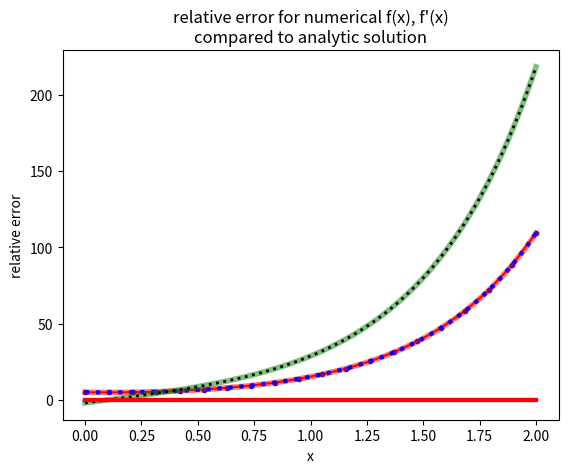

The matplotlib source for this figure:
%matplotlib inline
import matplotlib.pyplot as plt
import numpy as np

def rk4(y1_0,y2_0,rhs,xl=0.0,xr=1.0,n=100):
    '''
    does 4th order Runge-Kutta for given y1(xl), y2(xl), rhs (right hand side 
    of equation to be integrated) integrates to xy over n steps.  Assume that
    we only have 2 equations to make the code clearer, though note that this whole
    set of solutions can in principle be written for a vector of equations rather than
    two if we wanted to do so.
    '''

    # set up our arrays and step size
    y1 = np.zeros(n)
    y2 = np.zeros(n)
    x = np.linspace(xl, xr, n)
    h = x[1] - x[0]  # stepsize

    # set up left boundary
    y1[0] = y1_0
    y2[0] = y2_0

    # integrate from left to right boundary using given rhs function.
    for m in range(n-1):
        dy1dx_1, dy2dx_1 = rhs(y1[m], y2[m])
        dy1dx_2, dy2dx_2 = rhs(y1[m] + 0.5*h*dy1dx_1, y2[m] + 0.5*h*dy2dx_1)
        dy1dx_3, dy2dx_3 = rhs(y1[m] + 0.5*h*dy1dx_2, y2[m] + 0.5*h*dy2dx_2)
        dy1dx_4, dy2dx_4 = rhs(y1[m] + h*dy1dx_3, y2[m] + h*dy2dx_3)

        y1[m+1] = y1[m] + (h/6.0)*(dy1dx_1 + 2.0*dy1dx_2 + 2.0*dy1dx_3 + dy1dx_4)
        y2[m+1] = y2[m] + (h/6.0)*(dy2dx_1 + 2.0*dy2dx_2 + 2.0*dy2dx_3 + dy2dx_4)

    return y1, y2  # 2 arrays


def rhs(y1, y2):
    '''
    right hand side (i.e., derivatives) from pre-class assignment.
    Original equation is y'' = 4y
    Linearized equations are:
    dy1/dx = y2
    dy2/dx = 4y1
    
    Note that y1 = y
    '''
    dy1dx = y2
    dy2dx = 4.0*y1

    return dy1dx, dy2dx


def analytic_f(x):
    # analytic function we're trying to match
    return 2.0*np.exp(2.0*x) + 3.0*np.exp(-2.0*x)

def analytic_fprime(x):
    # analytic derivative we're trying to match (just for fun)
    return 4.0*np.exp(2.0*x) - 6.0*np.exp(-2.0*x)


# boundaries for equation
x_left = 0.0
x_right = 2.0

# these are the values we actually know are true
y1_left_true = 5.0
y2_right_true = 218.282706

# this many steps in interval (doesn't really matter, just for plotting)
points=20

# max number of iterations in our secant method
maxiters=20

# desired accuracy
eps = 1.0e-6

# set this to be large
dy = 1.0e+4*eps

y1_0 = y1_left_true  # correct answer
y2_0 = 0.0  # will adjust

# make a first guess to get some test values for y1, y2 
# (as arrays for plotting convenience - we really only 
#  care about the last points, though!)
y1_old, y2_old = rk4(y1_0,y2_0,rhs,xl=x_left,xr=x_right,n=points)

y2_tm1 = y2_0  # y2[0] at t-1
y2_0 = 0.1    # new guess for y2[0] - will get modified

iter = 0


'''
Iterate using secant method: we want to get the correct value of 
eta, which is y2(0) - the parameter we're trying to find that gives 
us the correct value of y2(2).  So, we want to zero out the difference 
between our estimate of y2(2) and our known value of y2(2), or more
accurately zero:

f(eta) = y2^eta(2) - y2_true(2)

df/deta is the change in y2(2) as we change our estimates for y2(0).
'''
while dy > eps and iter <= maxiters: 
    
    # get new values of y1 and y2 arrays
    y1, y2 = rk4(y1_0,y2_0,rhs,xl=x_left,xr=x_right,n=points)
    
    # technically this is ((y2[p-1]-y2_r_true)-(y2_old[p-1]-y2_r_true))/(y2_0-y2_tml)
    # but I simplified it for ease of reading.
    dfdeta = (y2[points-1] - y2_old[points-1])/(y2_0-y2_tm1)

    deta = -(y2[points-1]-y2_right_true)/dfdeta

    
    y2_tm1 = y2_0
    y2_0 += deta
    
    dy = abs(deta)
    iter += 1
    
    y1_old = y1
    y2_old = y2
    
    print(y1[0],y2[0],iter,dy)
    

x = np.linspace(x_left,x_right,points)
y_an = analytic_f(x)

plt.plot(x,y1,'r-',x,y_an,'b.')

def rhs_new(x, y):
    '''
    right hand side (i.e., derivatives) from pre-class assignment.
    Original equation is y'' = 4y
    Linearized equations are:
    dy1/dx = y2    (or y1')
    dy2/dx = 4y1   (or y2')
    
    (Note that y1 = y)
    
    In the function call, x is a 1D array of mesh points of length M; y is a 2D array that is 2 by M points;
    solve_bvp() can accept an arbitrary number of solved equations, so for N equations Y would be N x M points.
    Note that solve_bvp() will also accept a function of the form f(x,y,k) where k is an array of *unknown*
    parameters (so the 4 in the y2' equation above could in principle be unknown)
    
    We use np.vstack() to return a "stacked" set of solutions to the RHS.  For M equations, this would be
    np.vstack( (eqn1, eqn2, ... , eqnM) ).  In our case, we're returning np.vstack(y1', y2').  Since numpy
    users arrays that are zero-ordered, this is as follows:
    '''
    return np.vstack( (y[1],4.0*y[0]) )

def bc(ya,yb):
    '''
    This function returns the boundary condition residual - in other words, the difference between the guess and
    the known boundary conditions.  For inputs, ya and yb are the left and right boundary conditions that come 
    from solve_bvp, respectively; these are numpy arrays of length N (since we're solving N equations 
    simultaneously).  In our case, that's N=2.  As with the function above, solve_bvp() will accept a boundary 
    condition function of the form bc(ya,yb,k), where k is an array of *unknown* parameters.
    
    We know that y(0) = 5 and y'(2) = 218.282706, which means that we know the correct answers are ya[0] = 5 
    and yb[1] = 218.282706.  We're returning an array of residuals for the boundary conditions, so it's in the 
    form np.array( [ya_guess-ya_true, yb_guess-yb_true] ).  If we had unknown parameters, we'd have to add additional
    residuals for those (1 extra residual per unknown parameters).  Since hwe have two, though, it looks like this:
    '''
    return np.array( [ya[0]-5, yb[1]-218.282706] )
    

# actually the solver we need
from scipy.integrate import solve_bvp

'''
1D mesh that we want to feed into solve_bvp.  Number of points doesn't
really matter too much, but xmesh[0] must be the left edge of the 
interval we're solving over and xmesh[M-1] (which is xmesh[-1] in numpy 
nomenclature, assuming M mesh points) must be the right edge of the interval.
'''

xmesh = np.linspace(x_left,x_right,num=101,endpoint=True)

'''
This is our initial guess for the function values at the mesh nodes.
for N equations and M mesh points, this is of shape N x M.  To make sure
that we don't get out of shape compared to xmesh, we set this to 2 x xmesh.shape[0].
The initial guess doesn't really matter, so we just set it to zeros.
'''

yvals = np.zeros((2, xmesh.shape[0]))

'''
Now call solve_bvp, which returns an object that I'm calling 'sols'.  The important 
things that it returns are sols.x, which is 1D array of length M containing the mesh
points, and then sols.y, which is an array of size N x M (for N equations and M mesh 
points).  In our case, given the way we've set things up sols.y[0] are our y-values 
and sols.y[1] are our y' values.
''' 
sols=solve_bvp(rhs_new,bc,xmesh,yvals)

# Note: Type "sols?" (without the quotes) to get information about what's in this object.  


'''
And now we plot our analytic solution f(x) and our 
calculated solution (sols.y[0]).
'''
plt.plot(xmesh,analytic_f(xmesh),'r-',linewidth=4,alpha=0.5)
plt.plot(xmesh,sols.y[0],'b:',linewidth=3)
plt.xlabel('x')
plt.ylabel('f(x)')
plt.title('f(x) vs. x')

'''
For fun, plot our analytic derivative f'(x) and our 
calculated derivative (sols.y[1]).
'''
plt.plot(xmesh,analytic_fprime(xmesh),'g-',linewidth=4,alpha=0.5)
plt.plot(xmesh,sols.y[1],'k:',linewidth=2)
plt.xlabel('x')
plt.ylabel('f\'(x)')
plt.title('f\'(x) vs. x')

'''
plot relative error of numerical solution for numerical f(x) and f'(x)
compared to analytic.  Not too bad!
'''
plt.plot(xmesh,sols.y[0]/analytic_f(xmesh)-1.0,'b-',linewidth=3)
plt.plot(xmesh,sols.y[1]/analytic_fprime(xmesh)-1.0,'r-',linewidth=3)
plt.xlabel('x')
plt.ylabel('relative error')
plt.title('relative error for numerical f(x), f\'(x)\ncompared to analytic solution')

